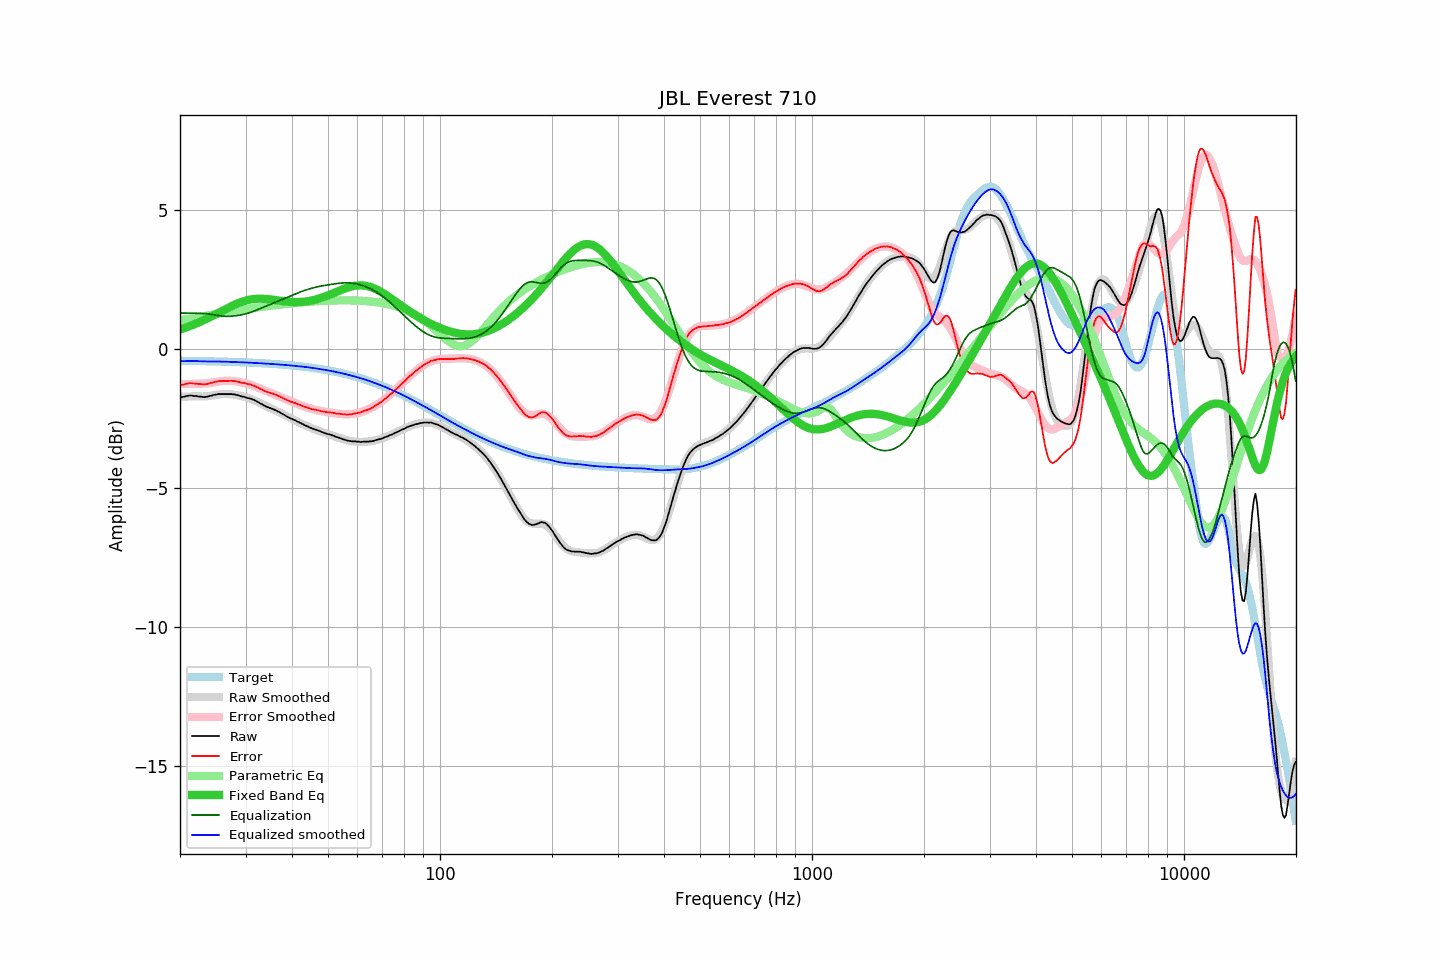

The file beside this chart, header and first rows:
frequency, raw, error, smoothed, error_smoothed, equalization, parametric_eq, equalized_raw, equalized_smoothed, target
20.00, -1.78, -1.34, -1.73, -1.28, 1.28, 0.69, -0.50, -0.45, -0.44
20.20, -1.75, -1.31, -1.73, -1.28, 1.28, 0.70, -0.47, -0.45, -0.44
20.40, -1.74, -1.30, -1.73, -1.28, 1.28, 0.72, -0.46, -0.45, -0.44
20.61, -1.73, -1.29, -1.73, -1.28, 1.28, 0.74, -0.45, -0.45, -0.44
20.81, -1.71, -1.27, -1.73, -1.28, 1.28, 0.76, -0.43, -0.45, -0.44
21.02, -1.70, -1.26, -1.73, -1.28, 1.28, 0.78, -0.42, -0.45, -0.44
21.23, -1.69, -1.24, -1.73, -1.27, 1.27, 0.81, -0.41, -0.45, -0.44
21.44, -1.69, -1.24, -1.72, -1.27, 1.27, 0.83, -0.42, -0.45, -0.44
21.66, -1.70, -1.25, -1.72, -1.27, 1.27, 0.85, -0.43, -0.45, -0.45
21.87, -1.71, -1.26, -1.72, -1.27, 1.27, 0.87, -0.44, -0.45, -0.45
22.09, -1.71, -1.26, -1.72, -1.27, 1.27, 0.90, -0.44, -0.45, -0.45
22.31, -1.72, -1.27, -1.72, -1.26, 1.26, 0.92, -0.45, -0.45, -0.45
22.54, -1.73, -1.28, -1.72, -1.26, 1.26, 0.95, -0.46, -0.46, -0.45
22.76, -1.73, -1.28, -1.72, -1.26, 1.26, 0.97, -0.46, -0.46, -0.45
22.99, -1.74, -1.29, -1.72, -1.26, 1.26, 1.00, -0.48, -0.46, -0.45
23.22, -1.75, -1.30, -1.72, -1.26, 1.26, 1.03, -0.49, -0.46, -0.45
23.45, -1.74, -1.28, -1.72, -1.26, 1.26, 1.05, -0.48, -0.46, -0.45
23.69, -1.73, -1.27, -1.71, -1.25, 1.25, 1.08, -0.48, -0.46, -0.46
23.92, -1.72, -1.26, -1.71, -1.24, 1.24, 1.11, -0.47, -0.46, -0.46
24.16, -1.70, -1.24, -1.70, -1.23, 1.23, 1.14, -0.46, -0.46, -0.46
24.40, -1.69, -1.23, -1.69, -1.22, 1.22, 1.17, -0.46, -0.47, -0.46
24.65, -1.67, -1.21, -1.68, -1.21, 1.21, 1.20, -0.45, -0.47, -0.46
24.89, -1.66, -1.20, -1.67, -1.20, 1.20, 1.23, -0.45, -0.47, -0.46
25.14, -1.65, -1.18, -1.66, -1.19, 1.19, 1.26, -0.45, -0.47, -0.46
25.39, -1.64, -1.17, -1.65, -1.18, 1.18, 1.29, -0.45, -0.47, -0.47
25.65, -1.64, -1.17, -1.64, -1.18, 1.18, 1.32, -0.46, -0.47, -0.47
25.91, -1.64, -1.17, -1.64, -1.17, 1.17, 1.35, -0.47, -0.47, -0.47
26.16, -1.64, -1.17, -1.63, -1.16, 1.16, 1.38, -0.47, -0.47, -0.47
26.43, -1.64, -1.17, -1.63, -1.16, 1.16, 1.41, -0.48, -0.47, -0.47
26.69, -1.64, -1.16, -1.63, -1.16, 1.16, 1.44, -0.48, -0.47, -0.47
26.96, -1.64, -1.16, -1.64, -1.16, 1.16, 1.47, -0.48, -0.48, -0.48
27.23, -1.64, -1.16, -1.64, -1.16, 1.16, 1.50, -0.48, -0.48, -0.48
27.50, -1.64, -1.16, -1.65, -1.16, 1.16, 1.53, -0.47, -0.48, -0.48
27.77, -1.65, -1.17, -1.65, -1.17, 1.17, 1.55, -0.48, -0.48, -0.48
28.05, -1.65, -1.17, -1.66, -1.18, 1.18, 1.58, -0.47, -0.49, -0.48
28.33, -1.67, -1.18, -1.67, -1.18, 1.18, 1.60, -0.49, -0.49, -0.49
28.62, -1.68, -1.19, -1.68, -1.19, 1.19, 1.63, -0.49, -0.49, -0.49
28.90, -1.70, -1.21, -1.69, -1.20, 1.20, 1.65, -0.50, -0.49, -0.49
29.19, -1.72, -1.23, -1.71, -1.21, 1.21, 1.67, -0.51, -0.49, -0.49
29.48, -1.73, -1.23, -1.72, -1.22, 1.22, 1.69, -0.51, -0.50, -0.49
29.78, -1.74, -1.24, -1.74, -1.24, 1.24, 1.71, -0.50, -0.50, -0.50
30.08, -1.76, -1.26, -1.75, -1.25, 1.25, 1.73, -0.51, -0.50, -0.50
30.38, -1.78, -1.28, -1.77, -1.27, 1.27, 1.74, -0.51, -0.50, -0.50
30.68, -1.79, -1.28, -1.79, -1.29, 1.29, 1.75, -0.50, -0.51, -0.50
30.99, -1.80, -1.29, -1.81, -1.30, 1.30, 1.77, -0.49, -0.51, -0.51
31.30, -1.83, -1.32, -1.84, -1.32, 1.32, 1.77, -0.50, -0.51, -0.51
31.61, -1.85, -1.34, -1.86, -1.35, 1.35, 1.78, -0.50, -0.52, -0.51
31.93, -1.88, -1.36, -1.89, -1.37, 1.37, 1.79, -0.51, -0.52, -0.52
32.24, -1.91, -1.39, -1.91, -1.39, 1.39, 1.79, -0.52, -0.52, -0.52
32.57, -1.94, -1.42, -1.94, -1.42, 1.42, 1.79, -0.52, -0.53, -0.52
32.89, -1.98, -1.45, -1.97, -1.44, 1.44, 1.79, -0.54, -0.53, -0.52
33.22, -2.00, -1.47, -2.00, -1.47, 1.47, 1.79, -0.53, -0.53, -0.53
33.55, -2.04, -1.51, -2.03, -1.49, 1.49, 1.79, -0.55, -0.54, -0.53
33.89, -2.07, -1.53, -2.05, -1.51, 1.51, 1.79, -0.55, -0.54, -0.53
34.23, -2.10, -1.56, -2.08, -1.54, 1.54, 1.78, -0.56, -0.54, -0.54
34.57, -2.12, -1.58, -2.11, -1.56, 1.56, 1.78, -0.56, -0.55, -0.54
34.92, -2.14, -1.59, -2.14, -1.59, 1.59, 1.77, -0.55, -0.55, -0.55
35.27, -2.16, -1.61, -2.16, -1.61, 1.61, 1.76, -0.55, -0.55, -0.55
35.62, -2.18, -1.63, -2.19, -1.63, 1.63, 1.75, -0.55, -0.56, -0.55
35.97, -2.21, -1.65, -2.22, -1.66, 1.66, 1.75, -0.55, -0.56, -0.56
... 635 more rows
